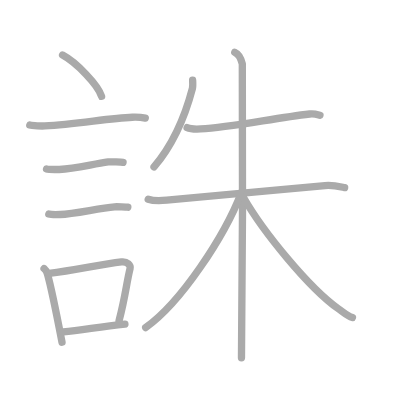
t = 0.00 s
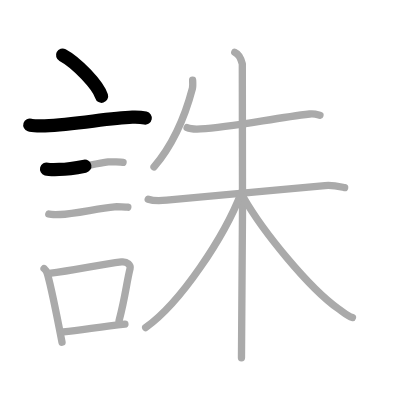
t = 2.50 s
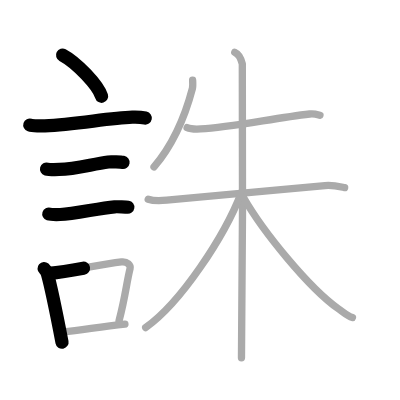
t = 5.25 s
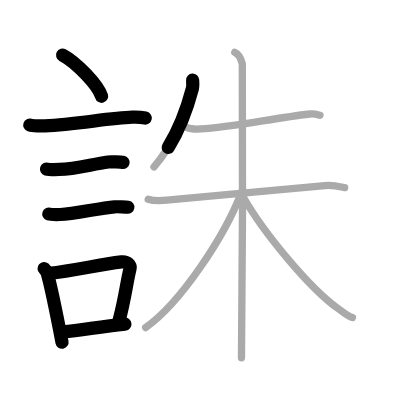
t = 7.75 s
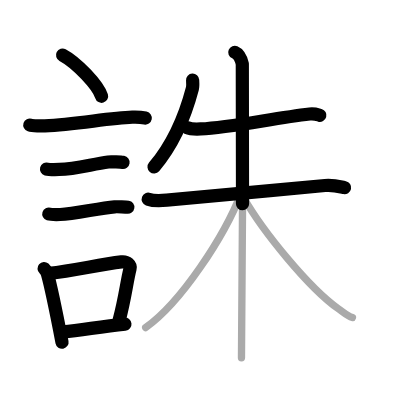
t = 10.50 s
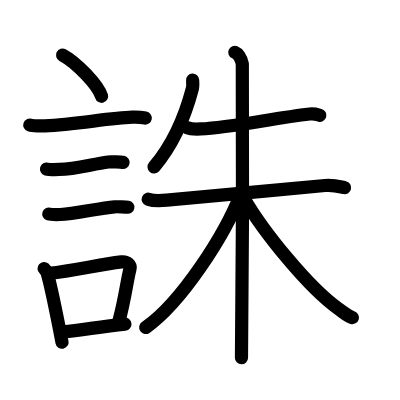
t = 13.00 s

The animated SVG that drew these frames (rendered in a browser with its animation timeline set to each time). Animation: 13 SMIL elements (animate=13); one cycle of 13.00 s.

<?xml version="1.0" standalone="no"?>
<!DOCTYPE svg PUBLIC "-//W3C//DTD SVG 1.1//EN"   "http://www.w3.org/Graphics/SVG/1.1/DTD/svg11.dtd">
<svg width="400px" height="400px"  version="1.1" xmlns="http://www.w3.org/2000/svg">
  <defs>
    <marker id="Triangle" viewBox="0 0 10 10" refX="0" refY="5" markerUnits="strokeWidth" markerWidth="3" style="stroke-opacity:0%;fill:#aaaaaa;" markerHeight="2" orient="auto">
      <path d="M 0 0 L 10 5 L 0 10 z" />
    </marker>
    
    <marker id="Arrow" viewBox="0 0 10 10" refX="5" refY="5" markerUnits="strokeWidth" markerWidth="1.8" style="stroke-opacity:0%;fill:#770000;" markerHeight="2" orient="auto">
      <path d="M 0 4 L 6 4 L 4 1 L 10 5 L 4 9 L 6 6 L 0 6 z" />
        <circle cx="5" cy="5" r="5" />
      </marker>
    
    <marker id="TriangleRed" viewBox="0 0 10 10" refX="0" refY="5" markerUnits="strokeWidth" markerWidth="3" style="stroke-opacity:0%;fill:#CC0000;" markerHeight="2" orient="auto">
      <path d="M 0 0 L 10 5 L 0 10 z" />
    </marker>
    
    <marker id="ArrowRed" viewBox="0 0 10 10" refX="5" refY="5" markerUnits="strokeWidth" markerWidth="1.8" style="stroke-opacity:0%;fill:#CC0000;" markerHeight="2" orient="auto">
      <path d="M 0 4 L 6 4 L 4 1 L 10 5 L 4 9 L 6 6 L 0 6 z" />
        <circle cx="5" cy="5" r="5" />
      </marker>
    
  </defs>
  
  <path style="fill:#ffffff; fill-opacity:100%; fill-rule:evenodd; stroke-width:0;" d="M 0 0 L 400px 0 L 400px 400px L 0 400px L 0 0" />

  <g transform="scale(3.6697247706422 3.6697247706422)">
<path style="fill:none; fill-opacity:0%; fill-rule:evenodd; stroke:#aaaaaa; stroke-opacity:100%; stroke-width: 1.5pt; stroke-linejoin:round; stroke-linecap:round;" d="M17.05 15c3.75 1.99 9.69 8.16 10.63 11.25"></path>
<path style="fill:none; fill-opacity:0%; fill-rule:evenodd; stroke:#aaaaaa; stroke-opacity:100%; stroke-width: 1.5pt; stroke-linejoin:round; stroke-linecap:round;" d="M8.12 34.08c0.71 0.23 3.4 0.27 4.1 0.23c8.73-0.42 17.48-2.17 23.83-2.37c1.18-0.04 2.95 0.11 3.54 0.23"></path>
<path style="fill:none; fill-opacity:0%; fill-rule:evenodd; stroke:#aaaaaa; stroke-opacity:100%; stroke-width: 1.5pt; stroke-linejoin:round; stroke-linecap:round;" d="M12.68 46.06c0.43 0.12 3.04 0.13 3.47 0.12c4.44-0.14 8.86-1.43 13.34-2.05c0.7-0.1 3.68 0.06 4.04 0.12"></path>
<path style="fill:none; fill-opacity:0%; fill-rule:evenodd; stroke:#aaaaaa; stroke-opacity:100%; stroke-width: 1.5pt; stroke-linejoin:round; stroke-linecap:round;" d="M13.3 58.33c0.38 0.12 2.71 0.13 3.1 0.12c3.97-0.13 10.36-1.7 14.83-2.09c0.63-0.06 3.29 0.06 3.6 0.11"></path>
<path style="fill:none; fill-opacity:0%; fill-rule:evenodd; stroke:#aaaaaa; stroke-opacity:100%; stroke-width: 1.5pt; stroke-linejoin:round; stroke-linecap:round;" d="M12.01 73.19c0.38 0.33 0.8 1.04 0.92 1.47c1.07 3.77 2.9 13.05 3.97 18.59"></path>
<path style="fill:none; fill-opacity:0%; fill-rule:evenodd; stroke:#aaaaaa; stroke-opacity:100%; stroke-width: 1.5pt; stroke-linejoin:round; stroke-linecap:round;" d="M13.39 74.51c6.92-0.8 13.33-2.33 19.71-3.14c1.6-0.2 2.57 0.93 2.34 1.85c-0.95 3.81-1.31 7.82-3 14.17"></path>
<path style="fill:none; fill-opacity:0%; fill-rule:evenodd; stroke:#aaaaaa; stroke-opacity:100%; stroke-width: 1.5pt; stroke-linejoin:round; stroke-linecap:round;" d="M17.21 90.43c5.16-0.49 9.75-1.37 16.83-2.12"></path>
<path style="fill:none; fill-opacity:0%; fill-rule:evenodd; stroke:#aaaaaa; stroke-opacity:100%; stroke-width: 1.5pt; stroke-linejoin:round; stroke-linecap:round;" d="M52.49 21.86c0.03 0.56 0.11 1.6-0.06 2.24c-2.06 7.85-5.1 15.06-10.46 21.39"></path>
<path style="fill:none; fill-opacity:0%; fill-rule:evenodd; stroke:#aaaaaa; stroke-opacity:100%; stroke-width: 1.5pt; stroke-linejoin:round; stroke-linecap:round;" d="M50.99 34.78c0.8 0.36 2.86 0.4 3.67 0.36c8.34-0.41 19.59-2.89 29.73-4.07c1.33-0.16 2.14 0.17 2.8 0.35"></path>
<path style="fill:none; fill-opacity:0%; fill-rule:evenodd; stroke:#aaaaaa; stroke-opacity:100%; stroke-width: 1.5pt; stroke-linejoin:round; stroke-linecap:round;" d="M40.39 54.28c0.8 0.29 2.94 0.49 5.06 0.27c8.45-0.86 28.47-2.56 43.12-3.99c2.12-0.21 4.01 0.29 5.34 0.57"></path>
<path style="fill:none; fill-opacity:0%; fill-rule:evenodd; stroke:#aaaaaa; stroke-opacity:100%; stroke-width: 1.5pt; stroke-linejoin:round; stroke-linecap:round;" d="M63.98 14.25c1.14 0.49 1.82 2.2 2.05 3.17s0 73.97-0.23 80.08"></path>
<path style="fill:none; fill-opacity:0%; fill-rule:evenodd; stroke:#aaaaaa; stroke-opacity:100%; stroke-width: 1.5pt; stroke-linejoin:round; stroke-linecap:round;" d="M65.75 52.54c-4.6 11.91-16.49 29.97-26.05 36.71"></path>
<path style="fill:none; fill-opacity:0%; fill-rule:evenodd; stroke:#aaaaaa; stroke-opacity:100%; stroke-width: 1.5pt; stroke-linejoin:round; stroke-linecap:round;" d="M66.35 53.81c5.4 9.44 17.9 24.69 25.81 30.29c1.59 1.12 2.53 2.04 3.89 2.44"></path>

<path style="fill:none; fill-opacity:0%; fill-rule:evenodd; stroke:#000000; stroke-opacity:100%; stroke-width: 2.7pt; stroke-linejoin:round; stroke-linecap:round;" d="M17.05 15c3.75 1.99 9.69 8.16 10.63 11.25" pathLength="100" stroke-dashoffset="100" stroke-dasharray="100 105"><animate id="dashAnim1" attributeName="stroke-dashoffset" from="100" to="0" dur="1s" calcMode="linear" fill="freeze"/></path>
<path style="fill:none; fill-opacity:0%; fill-rule:evenodd; stroke:#000000; stroke-opacity:100%; stroke-width: 2.7pt; stroke-linejoin:round; stroke-linecap:round;" d="M8.12 34.08c0.71 0.23 3.4 0.27 4.1 0.23c8.73-0.42 17.48-2.17 23.83-2.37c1.18-0.04 2.95 0.11 3.54 0.23" pathLength="100" stroke-dashoffset="100" stroke-dasharray="100 105"><animate id="dashAnim2" attributeName="stroke-dashoffset" from="100" to="0" dur="1s" calcMode="linear" begin="dashAnim1.end" fill="freeze"/></path>
<path style="fill:none; fill-opacity:0%; fill-rule:evenodd; stroke:#000000; stroke-opacity:100%; stroke-width: 2.7pt; stroke-linejoin:round; stroke-linecap:round;" d="M12.68 46.06c0.43 0.12 3.04 0.13 3.47 0.12c4.44-0.14 8.86-1.43 13.34-2.05c0.7-0.1 3.68 0.06 4.04 0.12" pathLength="100" stroke-dashoffset="100" stroke-dasharray="100 105"><animate id="dashAnim3" attributeName="stroke-dashoffset" from="100" to="0" dur="1s" calcMode="linear" begin="dashAnim2.end" fill="freeze"/></path>
<path style="fill:none; fill-opacity:0%; fill-rule:evenodd; stroke:#000000; stroke-opacity:100%; stroke-width: 2.7pt; stroke-linejoin:round; stroke-linecap:round;" d="M13.3 58.33c0.38 0.12 2.71 0.13 3.1 0.12c3.97-0.13 10.36-1.7 14.83-2.09c0.63-0.06 3.29 0.06 3.6 0.11" pathLength="100" stroke-dashoffset="100" stroke-dasharray="100 105"><animate id="dashAnim4" attributeName="stroke-dashoffset" from="100" to="0" dur="1s" calcMode="linear" begin="dashAnim3.end" fill="freeze"/></path>
<path style="fill:none; fill-opacity:0%; fill-rule:evenodd; stroke:#000000; stroke-opacity:100%; stroke-width: 2.7pt; stroke-linejoin:round; stroke-linecap:round;" d="M12.01 73.19c0.38 0.33 0.8 1.04 0.92 1.47c1.07 3.77 2.9 13.05 3.97 18.59" pathLength="100" stroke-dashoffset="100" stroke-dasharray="100 105"><animate id="dashAnim5" attributeName="stroke-dashoffset" from="100" to="0" dur="1s" calcMode="linear" begin="dashAnim4.end" fill="freeze"/></path>
<path style="fill:none; fill-opacity:0%; fill-rule:evenodd; stroke:#000000; stroke-opacity:100%; stroke-width: 2.7pt; stroke-linejoin:round; stroke-linecap:round;" d="M13.39 74.51c6.92-0.8 13.33-2.33 19.71-3.14c1.6-0.2 2.57 0.93 2.34 1.85c-0.95 3.81-1.31 7.82-3 14.17" pathLength="100" stroke-dashoffset="100" stroke-dasharray="100 105"><animate id="dashAnim6" attributeName="stroke-dashoffset" from="100" to="0" dur="1s" calcMode="linear" begin="dashAnim5.end" fill="freeze"/></path>
<path style="fill:none; fill-opacity:0%; fill-rule:evenodd; stroke:#000000; stroke-opacity:100%; stroke-width: 2.7pt; stroke-linejoin:round; stroke-linecap:round;" d="M17.21 90.43c5.16-0.49 9.75-1.37 16.83-2.12" pathLength="100" stroke-dashoffset="100" stroke-dasharray="100 105"><animate id="dashAnim7" attributeName="stroke-dashoffset" from="100" to="0" dur="1s" calcMode="linear" begin="dashAnim6.end" fill="freeze"/></path>
<path style="fill:none; fill-opacity:0%; fill-rule:evenodd; stroke:#000000; stroke-opacity:100%; stroke-width: 2.7pt; stroke-linejoin:round; stroke-linecap:round;" d="M52.49 21.86c0.03 0.56 0.11 1.6-0.06 2.24c-2.06 7.85-5.1 15.06-10.46 21.39" pathLength="100" stroke-dashoffset="100" stroke-dasharray="100 105"><animate id="dashAnim8" attributeName="stroke-dashoffset" from="100" to="0" dur="1s" calcMode="linear" begin="dashAnim7.end" fill="freeze"/></path>
<path style="fill:none; fill-opacity:0%; fill-rule:evenodd; stroke:#000000; stroke-opacity:100%; stroke-width: 2.7pt; stroke-linejoin:round; stroke-linecap:round;" d="M50.99 34.78c0.8 0.36 2.86 0.4 3.67 0.36c8.34-0.41 19.59-2.89 29.73-4.07c1.33-0.16 2.14 0.17 2.8 0.35" pathLength="100" stroke-dashoffset="100" stroke-dasharray="100 105"><animate id="dashAnim9" attributeName="stroke-dashoffset" from="100" to="0" dur="1s" calcMode="linear" begin="dashAnim8.end" fill="freeze"/></path>
<path style="fill:none; fill-opacity:0%; fill-rule:evenodd; stroke:#000000; stroke-opacity:100%; stroke-width: 2.7pt; stroke-linejoin:round; stroke-linecap:round;" d="M40.39 54.28c0.8 0.29 2.94 0.49 5.06 0.27c8.45-0.86 28.47-2.56 43.12-3.99c2.12-0.21 4.01 0.29 5.34 0.57" pathLength="100" stroke-dashoffset="100" stroke-dasharray="100 105"><animate id="dashAnim10" attributeName="stroke-dashoffset" from="100" to="0" dur="1s" calcMode="linear" begin="dashAnim9.end" fill="freeze"/></path>
<path style="fill:none; fill-opacity:0%; fill-rule:evenodd; stroke:#000000; stroke-opacity:100%; stroke-width: 2.7pt; stroke-linejoin:round; stroke-linecap:round;" d="M63.98 14.25c1.14 0.49 1.82 2.2 2.05 3.17s0 73.97-0.23 80.08" pathLength="100" stroke-dashoffset="100" stroke-dasharray="100 105"><animate id="dashAnim11" attributeName="stroke-dashoffset" from="100" to="0" dur="1s" calcMode="linear" begin="dashAnim10.end" fill="freeze"/></path>
<path style="fill:none; fill-opacity:0%; fill-rule:evenodd; stroke:#000000; stroke-opacity:100%; stroke-width: 2.7pt; stroke-linejoin:round; stroke-linecap:round;" d="M65.75 52.54c-4.6 11.91-16.49 29.97-26.05 36.71" pathLength="100" stroke-dashoffset="100" stroke-dasharray="100 105"><animate id="dashAnim12" attributeName="stroke-dashoffset" from="100" to="0" dur="1s" calcMode="linear" begin="dashAnim11.end" fill="freeze"/></path>
<path style="fill:none; fill-opacity:0%; fill-rule:evenodd; stroke:#000000; stroke-opacity:100%; stroke-width: 2.7pt; stroke-linejoin:round; stroke-linecap:round;" d="M66.35 53.81c5.4 9.44 17.9 24.69 25.81 30.29c1.59 1.12 2.53 2.04 3.89 2.44" pathLength="100" stroke-dashoffset="100" stroke-dasharray="100 105"><animate id="dashAnim13" attributeName="stroke-dashoffset" from="100" to="0" dur="1s" calcMode="linear" begin="dashAnim12.end" fill="freeze"/></path>

</g>

</svg>  
          
